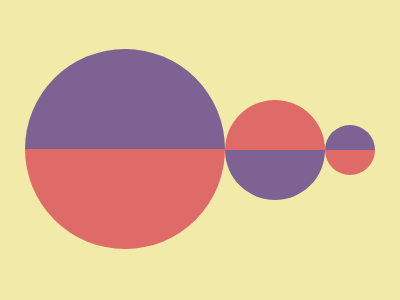

Here is a drawing made with CSS. Write the source that renders it.

<div class="one"></div>
<div class="two"></div>
<div class="three"></div>
<div class="four"></div>
<div class="five"></div>
<div class="six"></div>
<style>
  * {
    margin: 0;
  }
  body {
    background-color: #f2eaa8;
  }
  .one {
    height: 100px;
    width: 200px;
    position: relative;
    top: 49px;
    left: 25px;
    overflow: hidden;
  }
  .one::before {
    content: "";
    height: 200%;
    width: 100%;
    background-color: #7e6293;
    position: absolute;
    border-radius: 50%;
  }
  .two {
    height: 100px;
    width: 200px;
    position: relative;
    top: 49px;
    left: 25px;
    overflow: hidden;
  }
  .two::before {
    content: "";
    height: 200%;
    width: 100%;
    background-color: #de6b67;
    position: absolute;
    border-radius: 50%;
    top: -100px;
  }
  .three {
    height: 50px;
    width: 100px;
    position: relative;
    top: -100px;
    right: -225px;
    overflow: hidden;
  }
  .three::before {
    content: "";
    height: 200%;
    width: 100%;
    background-color: #de6b67;
    position: absolute;
    border-radius: 50%;
  }
  .four {
    height: 50px;
    width: 100px;
    position: relative;
    top: -100px;
    right: -225px;
    overflow: hidden;
  }
  .four::before {
    content: "";
    height: 200%;
    width: 100%;
    background-color: #7e6293;
    position: absolute;
    border-radius: 50%;
    top: -50px;
  }
  .five {
    height: 25px;
    width: 50px;
    position: relative;
    top: -175px;
    right: -325px;
    overflow: hidden;
  }
  .five::before {
    content: "";
    height: 200%;
    width: 100%;
    background-color: #7e6293;
    position: absolute;
    border-radius: 50%;
  }
  .six {
    height: 25px;
    width: 50px;
    position: relative;
    top: -175px;
    right: -325px;
    overflow: hidden;
  }
  .six::before {
    content: "";
    height: 200%;
    width: 100%;
    background-color: #de6b67;
    position: absolute;
    border-radius: 50%;
    top: -25px;
  }
</style>
